Run: headless pygame with SDL's dummy video driver; simulated clock (each Clock.tick advances the game by its frame time, no real sleeping); random seed 0; keys injected as events and as key.get_pressed() state; mouse plan: one left click at the window centre at the start of phase 2, then a move to the lower-right quarter at the start of phase 3.
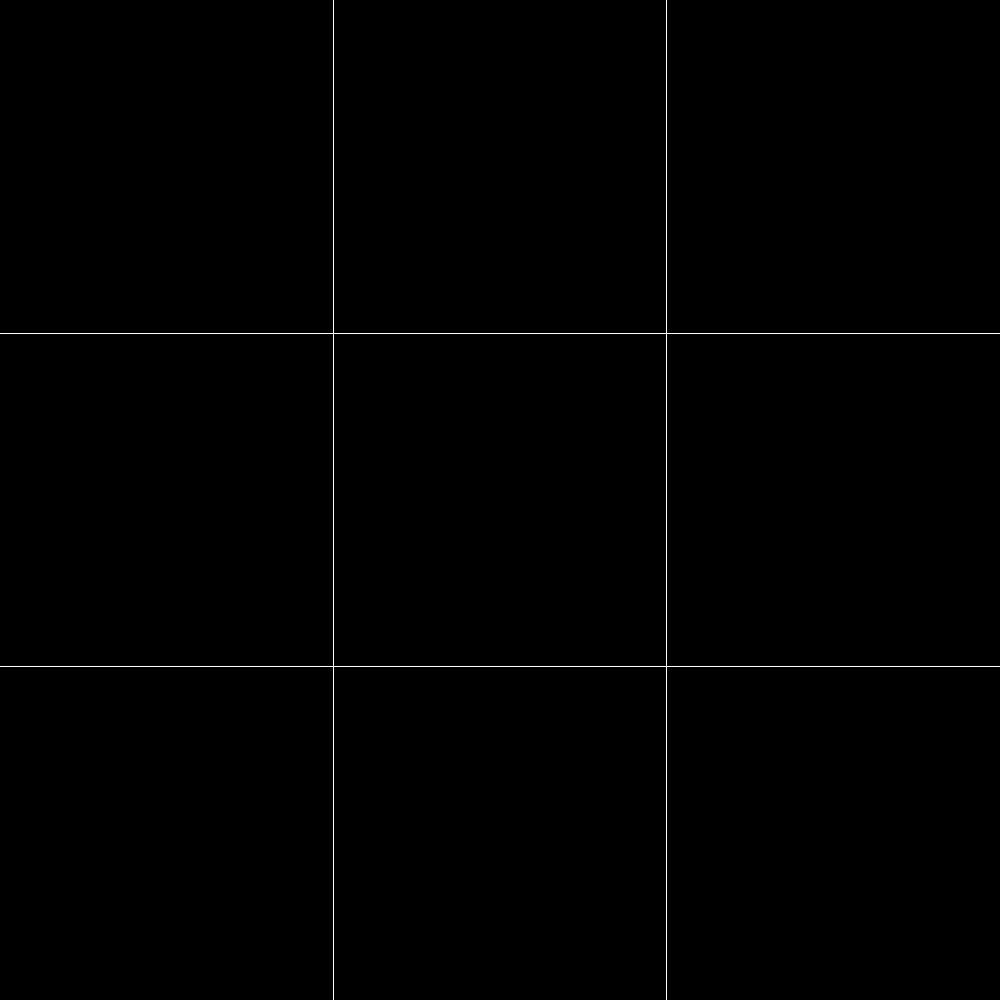
Frame 1 of 4 · flips 1–60 · no input
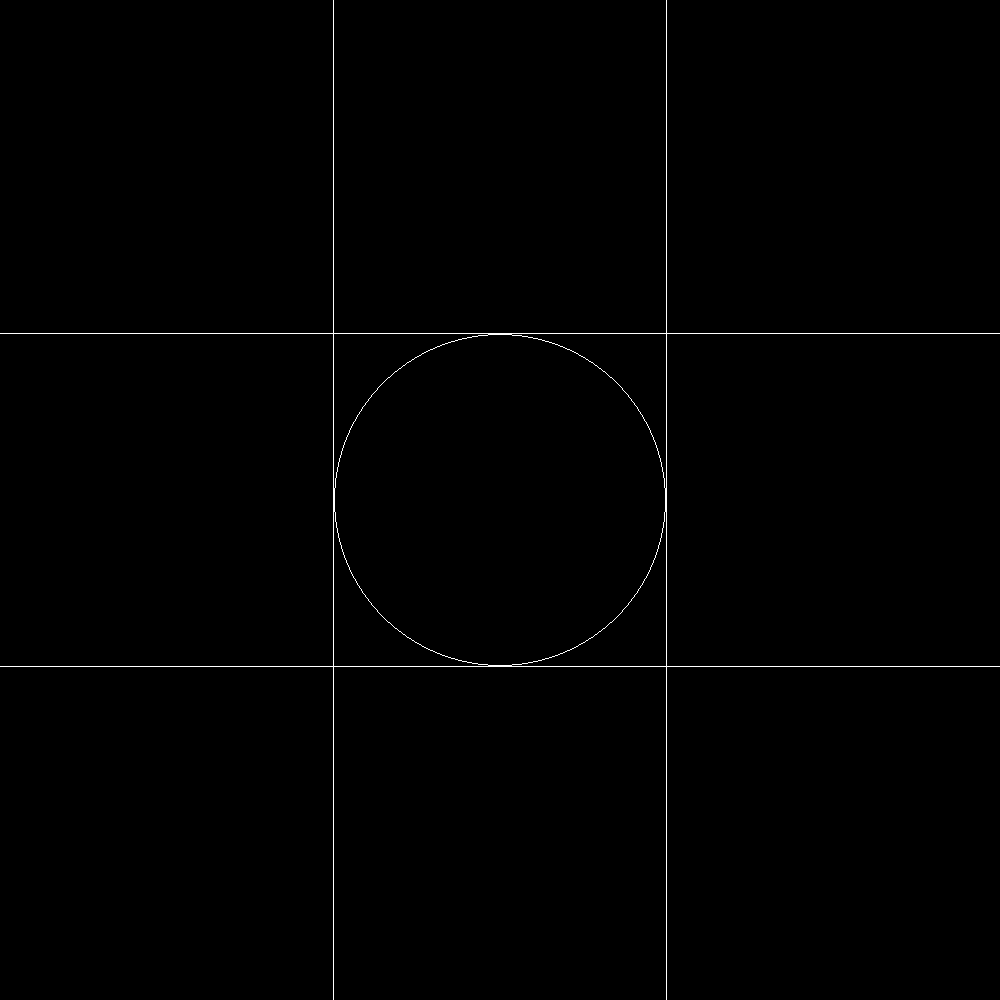
Frame 2 of 4 · flips 61–180 · clicked the window centre · tapped SPACE, RETURN · held RIGHT (→), D
Frame 3 of 4 · flips 181–300 · moved the mouse to the lower-right quarter · held DOWN (↓), S · screen unchanged from frame 2, image omitted
Frame 4 of 4 · flips 301–420 · held LEFT (←), A, UP (↑), W · screen unchanged from frame 3, image omitted

The pygame program that drew these frames:

import pygame
import sys

pygame.init()
clock = pygame.time.Clock()

screen_size = 1000
field_dimension = screen_size / 3
offset = field_dimension / 2
screen = pygame.display.set_mode((screen_size, screen_size))
line_color = (255, 255, 255)
round_count = 0
board = [" ", " ", " ", " ", " ", " ", " ", " ", " "]
win_sets = [[0, 1, 2], [3, 4, 5], [6, 7, 8], [0, 3, 6], [1, 4, 7], [2, 5, 8], [0, 4, 8], [2, 4, 6]]

for i in range(1, 3):
    pygame.draw.line(screen, line_color, (field_dimension * i, 0), (field_dimension * i, screen_size))
for i in range(1, 3):
    pygame.draw.line(screen, line_color, (0, field_dimension * i), (screen_size, field_dimension * i))


def draw_x(center):
    pygame.draw.line(screen, line_color, (center[0] - screen_size / 6, center[1] - offset), (center[0] + offset, center[1] + offset))
    pygame.draw.line(screen, line_color, (center[0] - offset, center[1] + offset), (center[0] + offset, center[1] - offset))


def draw_o(center):
    pygame.draw.circle(screen, line_color, center, field_dimension / 2, width=1)


def check_for_win():
    for j in range(len(win_sets)):
        if board[win_sets[j][0]] == "X" and board[win_sets[j][1]] == "X" and board[win_sets[j][2]] == "X":
            print("Team X wins")
            sys.exit()
        elif board[win_sets[j][0]] == "O" and board[win_sets[j][1]] == "O" and board[win_sets[j][2]] == "O":
            print("Team O wins")
            sys.exit()


while True:
    for event in pygame.event.get():
        if event.type == pygame.QUIT:
            pygame.quit()
            sys.exit()

        if event.type == pygame.MOUSEBUTTONDOWN and event.button == 1:
            mouse_pos_y = pygame.mouse.get_pos()[1]
            mouse_pos_x = pygame.mouse.get_pos()[0]
            res_x = mouse_pos_x - (mouse_pos_x % field_dimension) + offset
            res_y = mouse_pos_y - (mouse_pos_y % field_dimension) + offset
            x_index = int(res_x / screen_size * 3)
            y_index = int(res_y / screen_size * 3)
            total_index = x_index + y_index * 3
            if board[total_index] == " ":
                if round_count % 2 == 1:
                    draw_x((res_x, res_y))
                    board[total_index] = "X"
                else:
                    draw_o((res_x, res_y))
                    board[total_index] = "O"
                round_count += 1

    check_for_win()
    if round_count == 9:
        print("Draw! ")
        sys.exit()
    pygame.display.update()
    clock.tick(100)
